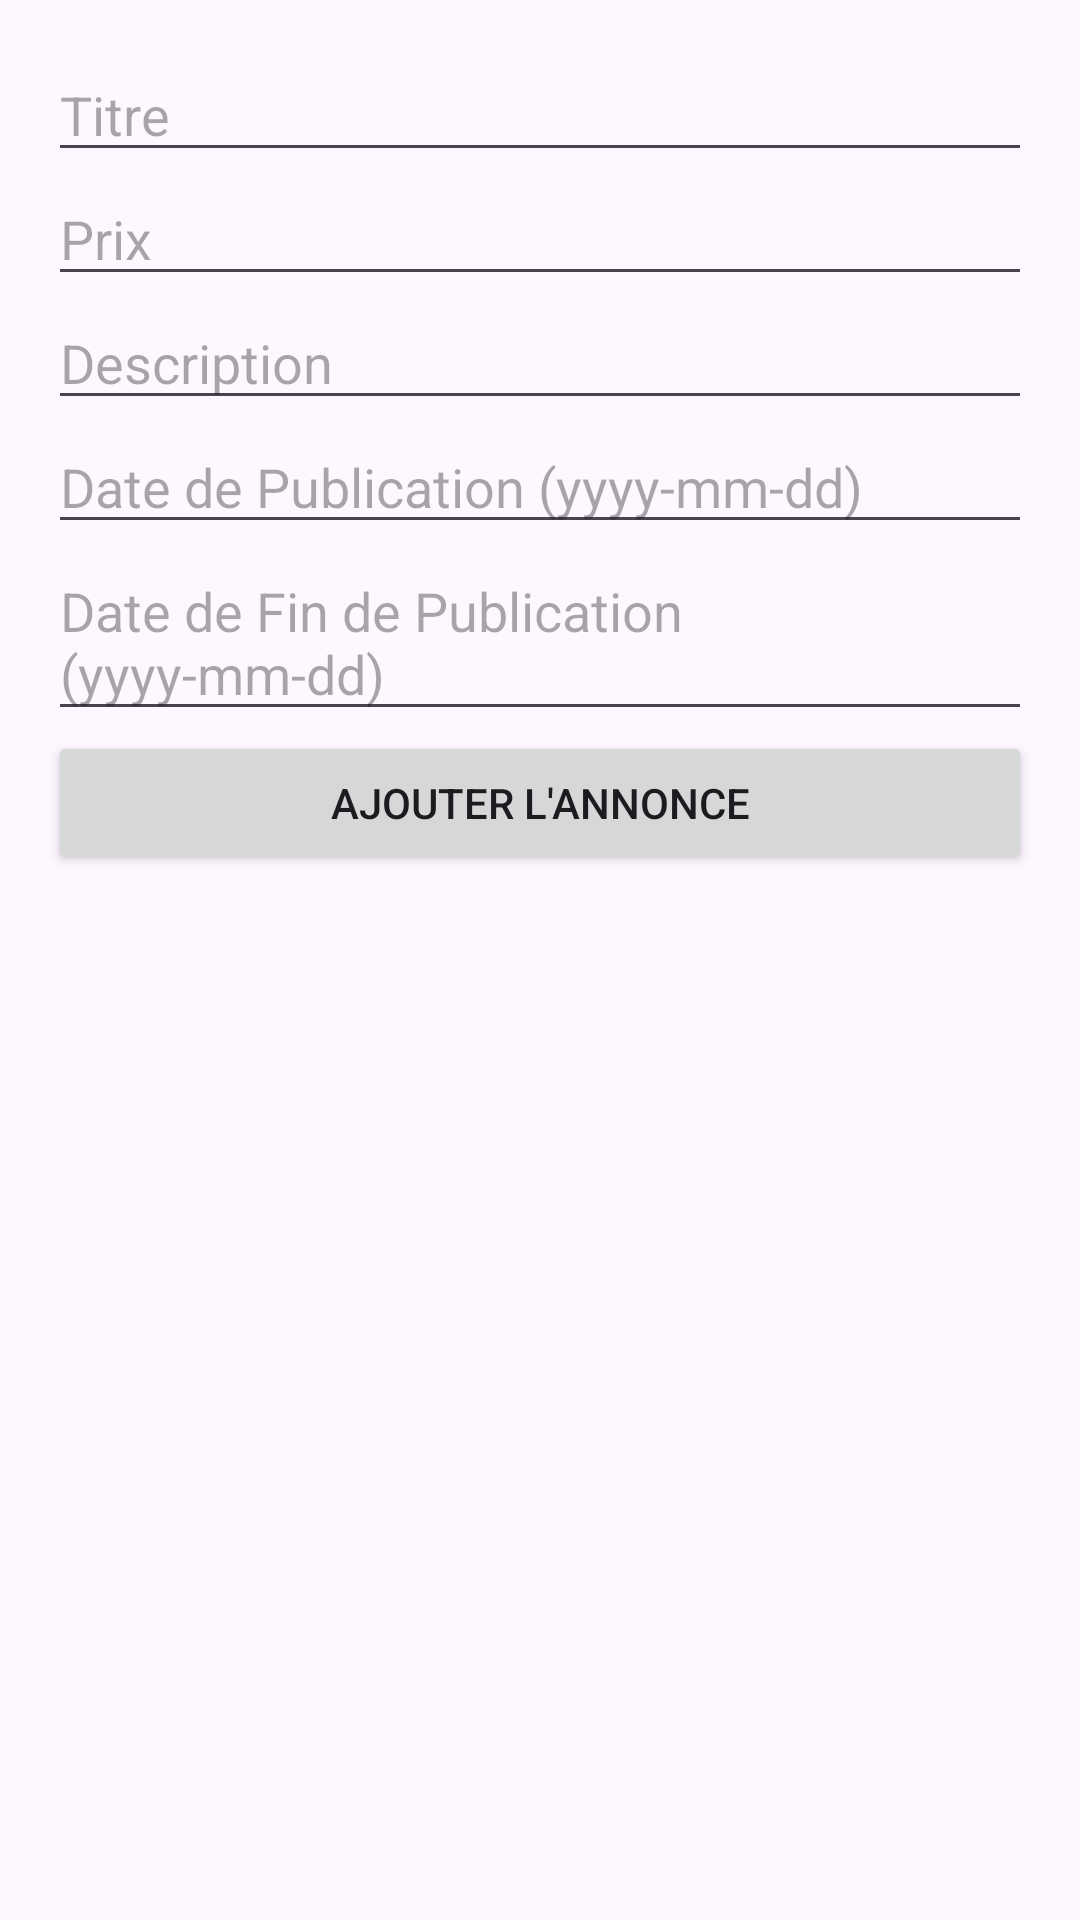

This screen was rendered from an Android layout file. Write that file and the resources it references.
<!-- AndroidManifest.xml: application theme Theme.Annonce -->
<!-- res/layout/activity_add_annonce.xml -->
<?xml version="1.0" encoding="utf-8"?>
<LinearLayout xmlns:android="http://schemas.android.com/apk/res/android"
    android:layout_width="match_parent"
    android:layout_height="match_parent"
    android:orientation="vertical"
    android:padding="16dp">

    <EditText
        android:id="@+id/titleEditText"
        android:layout_width="match_parent"
        android:layout_height="wrap_content"
        android:hint="Titre" />

    <EditText
        android:id="@+id/priceEditText"
        android:layout_width="match_parent"
        android:layout_height="wrap_content"
        android:hint="Prix"
        android:inputType="number" />

    <EditText
        android:id="@+id/descriptionEditText"
        android:layout_width="match_parent"
        android:layout_height="wrap_content"
        android:hint="Description" />

    <EditText
        android:id="@+id/dateDePublicationEditText"
        android:layout_width="match_parent"
        android:layout_height="wrap_content"
        android:hint="Date de Publication (yyyy-mm-dd)" />

    <EditText
        android:id="@+id/dateDeFinDePublicationEditText"
        android:layout_width="match_parent"
        android:layout_height="wrap_content"
        android:hint="Date de Fin de Publication (yyyy-mm-dd)" />

    <Button
        android:id="@+id/addButton"
        android:layout_width="match_parent"
        android:layout_height="wrap_content"
        android:text="Ajouter l'annonce" />
</LinearLayout>
<!-- resources referenced by this layout -->
<resources>
  <style name="Theme.Annonce" parent="Base.Theme.Annonce" />
  <style name="Base.Theme.Annonce" parent="Theme.Material3.DayNight.NoActionBar">
          
          
      </style>
</resources>
